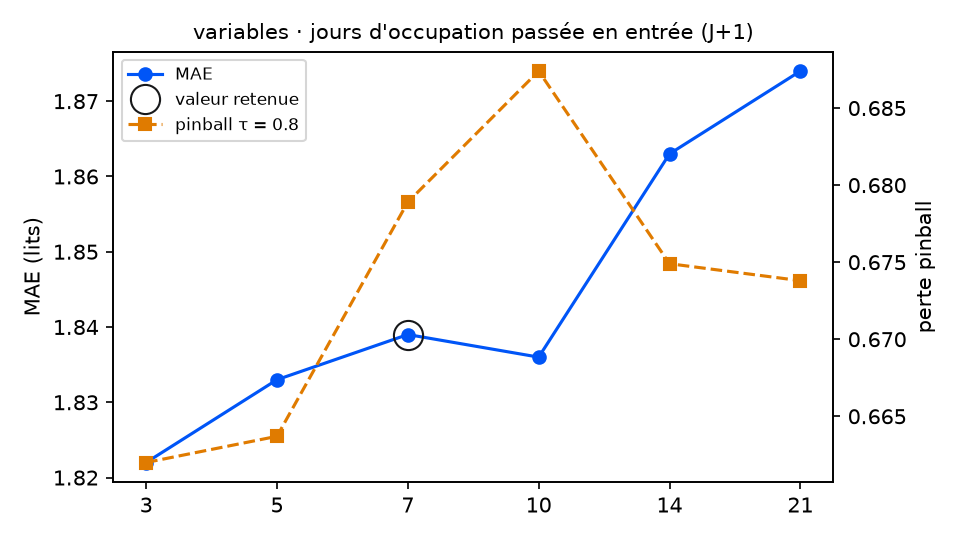

Data behind this chart, as committed beside it:
variante; MAE; RMSE; biais; pinball τ=0.8; couverture 90 %; temps (s); DM p (pinball τ=0.8); p Holm; vs choix retenu
retards = 3; 1.822; 2.317; -0.058; 0.662; 87.4; 11.8; 0.1977; 0.5931; équivalent
retards = 5; 1.833; 2.332; -0.044; 0.6637; 86.9; 12.5; 0.1424; 0.5696; équivalent
retards = 7 (retenu); 1.839; 2.348; 0.018; 0.6789; 85.8; 12.5; ; ; — choix retenu
retards = 10; 1.836; 2.364; 0.031; 0.6874; 85.2; 11.7; 0.0794; 0.397; équivalent
retards = 14; 1.863; 2.386; 0.083; 0.6749; 85.2; 13.7; 0.7539; 1.0; équivalent
retards = 21; 1.874; 2.371; 0.072; 0.6738; 85.2; 13.2; 0.8108; 1.0; équivalent
